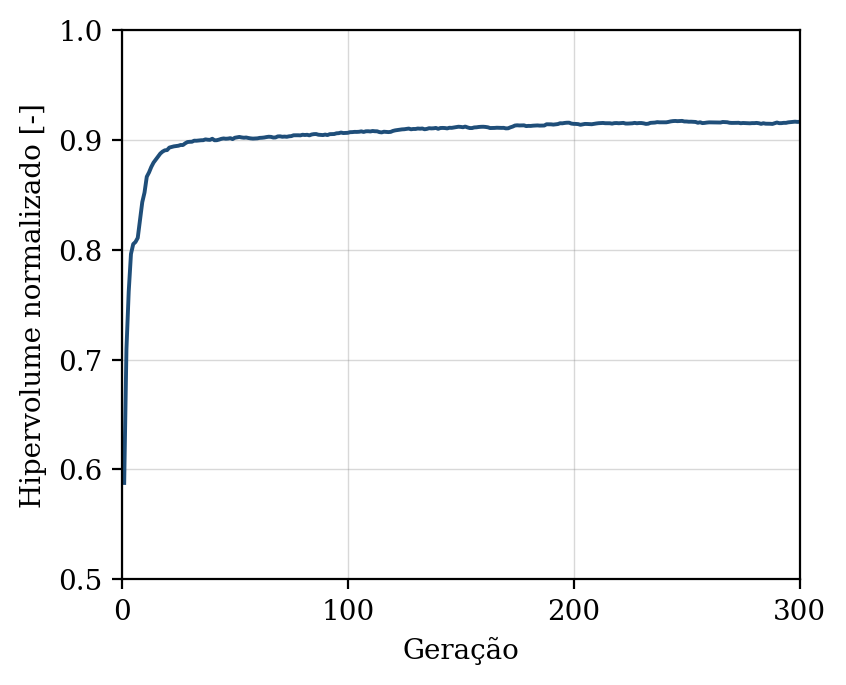

The data file committed next to this chart (first rows):
geracao, hipervolume, n_solucoes, n_avaliacoes
1, 0.5878, 5, 50
2, 0.7097, 8, 100
3, 0.7618, 18, 150
4, 0.7962, 24, 200
5, 0.8052, 31, 250
6, 0.8071, 35, 300
7, 0.8108, 41, 350
8, 0.8273, 41, 400
9, 0.8433, 47, 450
10, 0.8521, 44, 500
11, 0.8664, 47, 550
12, 0.8704, 50, 600
13, 0.8754, 50, 650
14, 0.8793, 50, 700
15, 0.8821, 50, 750
16, 0.885, 50, 800
17, 0.8876, 50, 850
18, 0.8893, 50, 900
19, 0.8905, 50, 950
20, 0.8907, 50, 1000
21, 0.893, 50, 1050
22, 0.8935, 50, 1100
23, 0.8941, 50, 1150
24, 0.8944, 50, 1200
25, 0.8947, 50, 1250
26, 0.8954, 50, 1300
27, 0.8953, 50, 1350
28, 0.8969, 50, 1400
29, 0.898, 50, 1450
30, 0.8982, 50, 1500
31, 0.8983, 50, 1550
32, 0.8993, 50, 1600
33, 0.8992, 50, 1650
34, 0.8995, 50, 1700
35, 0.8997, 50, 1750
36, 0.8997, 50, 1800
37, 0.9005, 50, 1850
38, 0.9001, 50, 1900
39, 0.9, 50, 1950
40, 0.901, 50, 2000
41, 0.8996, 50, 2050
42, 0.8997, 50, 2100
43, 0.9003, 50, 2150
44, 0.9009, 50, 2200
45, 0.9013, 50, 2250
46, 0.901, 50, 2300
47, 0.9012, 50, 2350
48, 0.9016, 50, 2400
49, 0.9007, 50, 2450
50, 0.902, 50, 2500
51, 0.9023, 50, 2550
52, 0.9027, 50, 2600
53, 0.9022, 50, 2650
54, 0.902, 50, 2700
55, 0.9022, 50, 2750
56, 0.9017, 50, 2800
57, 0.9014, 50, 2850
58, 0.9012, 50, 2900
59, 0.9013, 50, 2950
60, 0.9014, 50, 3000
... 240 more rows
